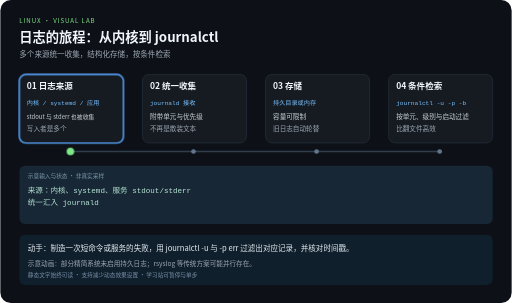
t = 0.00 s
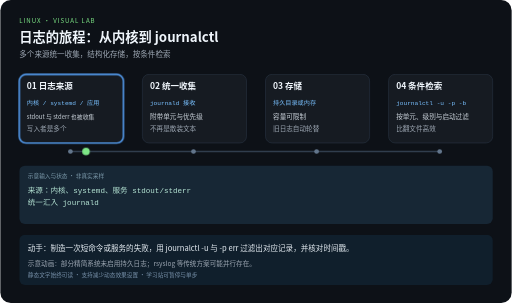
t = 2.10 s
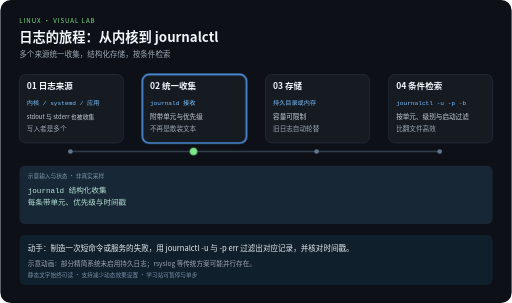
t = 3.90 s
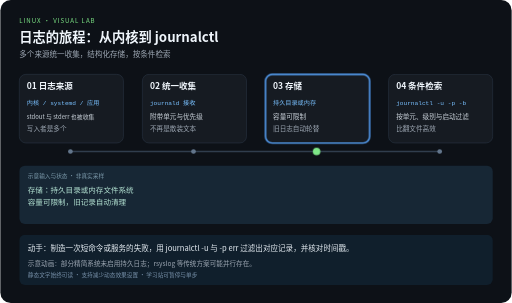
t = 6.00 s
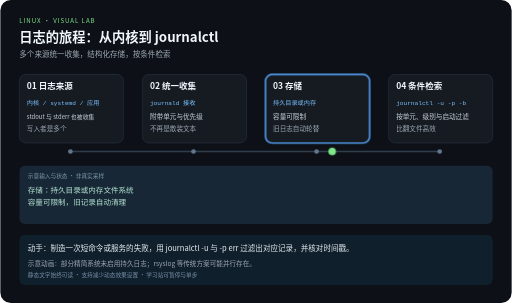
t = 8.10 s
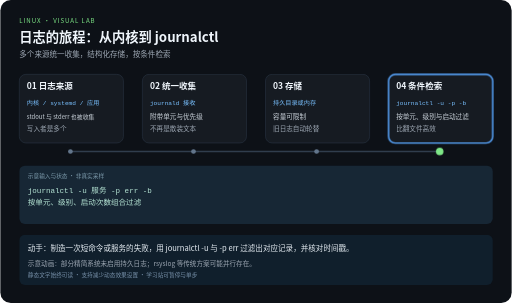
t = 10.00 s

The animated SVG that drew these frames (rendered in a browser with its animation timeline set to each time). Animation: 5 CSS @keyframes rules; frames cover the first 10.00 s.

<svg xmlns="http://www.w3.org/2000/svg" width="1080" height="640" viewBox="0 0 1080 640" role="img" aria-labelledby="title desc">
<title id="title">日志的旅程：从内核到 journalctl</title>
<desc id="desc">多个来源统一收集，结构化存储，按条件检索。四步示意，每 12 秒一轮，播放三轮后停止。示意动画：部分精简系统未启用持久日志；rsyslog 等传统方案可能并行存在。</desc>
<style>
text{font-family:"Noto Sans CJK SC","Microsoft YaHei",sans-serif}
.code{font-family:Consolas,monospace}
.focus{opacity:0}
.output{opacity:0}.output.phase-0{opacity:1}
@keyframes step0{0%,24.9%{opacity:1}25%,100%{opacity:0}}.phase-0{animation:step0 12s linear 3}@keyframes step1{0%,24.9%{opacity:0}25%,49.9%{opacity:1}50%,100%{opacity:0}}.phase-1{animation:step1 12s linear 3}@keyframes step2{0%,49.9%{opacity:0}50%,74.9%{opacity:1}75%,100%{opacity:0}}.phase-2{animation:step2 12s linear 3}@keyframes step3{0%,74.9%{opacity:0}75%,100%{opacity:1}}.phase-3{animation:step3 12s linear 3}
@keyframes travel{0%,15%{transform:translateX(0)}25%,40%{transform:translateX(260px)}50%,65%{transform:translateX(520px)}75%,100%{transform:translateX(780px)}}
.token{animation:travel 12s ease-in-out 3}
@media (prefers-reduced-motion:reduce){.focus,.token,.output{animation:none}.token{display:none}}
</style>
<rect width="1080" height="640" rx="22" fill="#0d1117"/>
<text x="40" y="48" fill="#7ee787" font-size="13" letter-spacing="2">LINUX · VISUAL LAB</text>
<text x="40" y="88" fill="#f0f6fc" font-size="28" font-weight="bold">日志的旅程：从内核到 journalctl</text>
<text x="40" y="120" fill="#9da7b3" font-size="16">多个来源统一收集，结构化存储，按条件检索</text>
<path d="M148 320 H928" fill="none" stroke="#303d4d" stroke-width="3"/>

<g>
<rect x="40" y="157" width="220" height="145" rx="14" fill="#161b22" stroke="#303d4d"/>
<rect class="focus phase-0" x="40" y="157" width="220" height="145" rx="14" fill="none" stroke="#58a6ff" stroke-width="3"/>
<text x="56" y="189" fill="#f0f6fc" font-size="18" font-weight="bold">01 日志来源</text>
<text class="code" x="56" y="221" fill="#79c0ff" font-size="13">内核 / systemd / 应用</text>
<text x="56" y="252" fill="#c9d1d9" font-size="12.5">stdout 与 stderr 也被收集</text>
<text x="56" y="276" fill="#9da7b3" font-size="14">写入者是多个</text>
<circle cx="148" cy="320" r="5" fill="#62758b"/>
</g>
<g>
<rect x="300" y="157" width="220" height="145" rx="14" fill="#161b22" stroke="#303d4d"/>
<rect class="focus phase-1" x="300" y="157" width="220" height="145" rx="14" fill="none" stroke="#58a6ff" stroke-width="3"/>
<text x="316" y="189" fill="#f0f6fc" font-size="18" font-weight="bold">02 统一收集</text>
<text class="code" x="316" y="221" fill="#79c0ff" font-size="13">journald 接收</text>
<text x="316" y="252" fill="#c9d1d9" font-size="14">附带单元与优先级</text>
<text x="316" y="276" fill="#9da7b3" font-size="14">不再是散装文本</text>
<circle cx="408" cy="320" r="5" fill="#62758b"/>
</g>
<g>
<rect x="560" y="157" width="220" height="145" rx="14" fill="#161b22" stroke="#303d4d"/>
<rect class="focus phase-2" x="560" y="157" width="220" height="145" rx="14" fill="none" stroke="#58a6ff" stroke-width="3"/>
<text x="576" y="189" fill="#f0f6fc" font-size="18" font-weight="bold">03 存储</text>
<text class="code" x="576" y="221" fill="#79c0ff" font-size="13">持久目录或内存</text>
<text x="576" y="252" fill="#c9d1d9" font-size="14">容量可限制</text>
<text x="576" y="276" fill="#9da7b3" font-size="14">旧日志自动轮替</text>
<circle cx="668" cy="320" r="5" fill="#62758b"/>
</g>
<g>
<rect x="820" y="157" width="220" height="145" rx="14" fill="#161b22" stroke="#303d4d"/>
<rect class="focus phase-3" x="820" y="157" width="220" height="145" rx="14" fill="none" stroke="#58a6ff" stroke-width="3"/>
<text x="836" y="189" fill="#f0f6fc" font-size="18" font-weight="bold">04 条件检索</text>
<text class="code" x="836" y="221" fill="#79c0ff" font-size="13">journalctl -u -p -b</text>
<text x="836" y="252" fill="#c9d1d9" font-size="14">按单元、级别与启动过滤</text>
<text x="836" y="276" fill="#9da7b3" font-size="14">比翻文件高效</text>
<circle cx="928" cy="320" r="5" fill="#62758b"/>
</g>
<rect x="40" y="350" width="1000" height="123" rx="12" fill="#172735"/>
<text x="58" y="375" fill="#7c9aab" font-size="12">示意输入与状态 · 非真实采样</text>
<g class="output phase-0">
<text class="code" x="58" y="407" fill="#b5e4d4" font-size="16">来源：内核、systemd、服务 stdout/stderr</text>
<text class="code" x="58" y="434" fill="#b5e4d4" font-size="16">统一汇入 journald</text>
</g>
<g class="output phase-1">
<text class="code" x="58" y="407" fill="#b5e4d4" font-size="16">journald 结构化收集</text>
<text class="code" x="58" y="434" fill="#b5e4d4" font-size="16">每条带单元、优先级与时间戳</text>
</g>
<g class="output phase-2">
<text class="code" x="58" y="407" fill="#b5e4d4" font-size="16">存储：持久目录或内存文件系统</text>
<text class="code" x="58" y="434" fill="#b5e4d4" font-size="16">容量可限制，旧记录自动清理</text>
</g>
<g class="output phase-3">
<text class="code" x="58" y="407" fill="#b5e4d4" font-size="16">journalctl -u 服务 -p err -b</text>
<text class="code" x="58" y="434" fill="#b5e4d4" font-size="16">按单元、级别、启动次数组合过滤</text>
</g>
<circle class="token" cx="148" cy="320" r="8" fill="#7ee787"/>
<rect x="40" y="496" width="1000" height="106" rx="12" fill="#101f2c"/>
<text x="58" y="530" fill="#e6edf3" font-size="16">动手：制造一次短命令或服务的失败，用 journalctl -u 与 -p err 过滤出对应记录，并核对时间戳。</text>
<text x="58" y="561" fill="#9da7b3" font-size="14">示意动画：部分精简系统未启用持久日志；rsyslog 等传统方案可能并行存在。</text>
<text x="58" y="585" fill="#7790a9" font-size="12">静态文字始终可读 · 支持减少动态效果设置 · 学习站可暂停与单步</text>
</svg>
